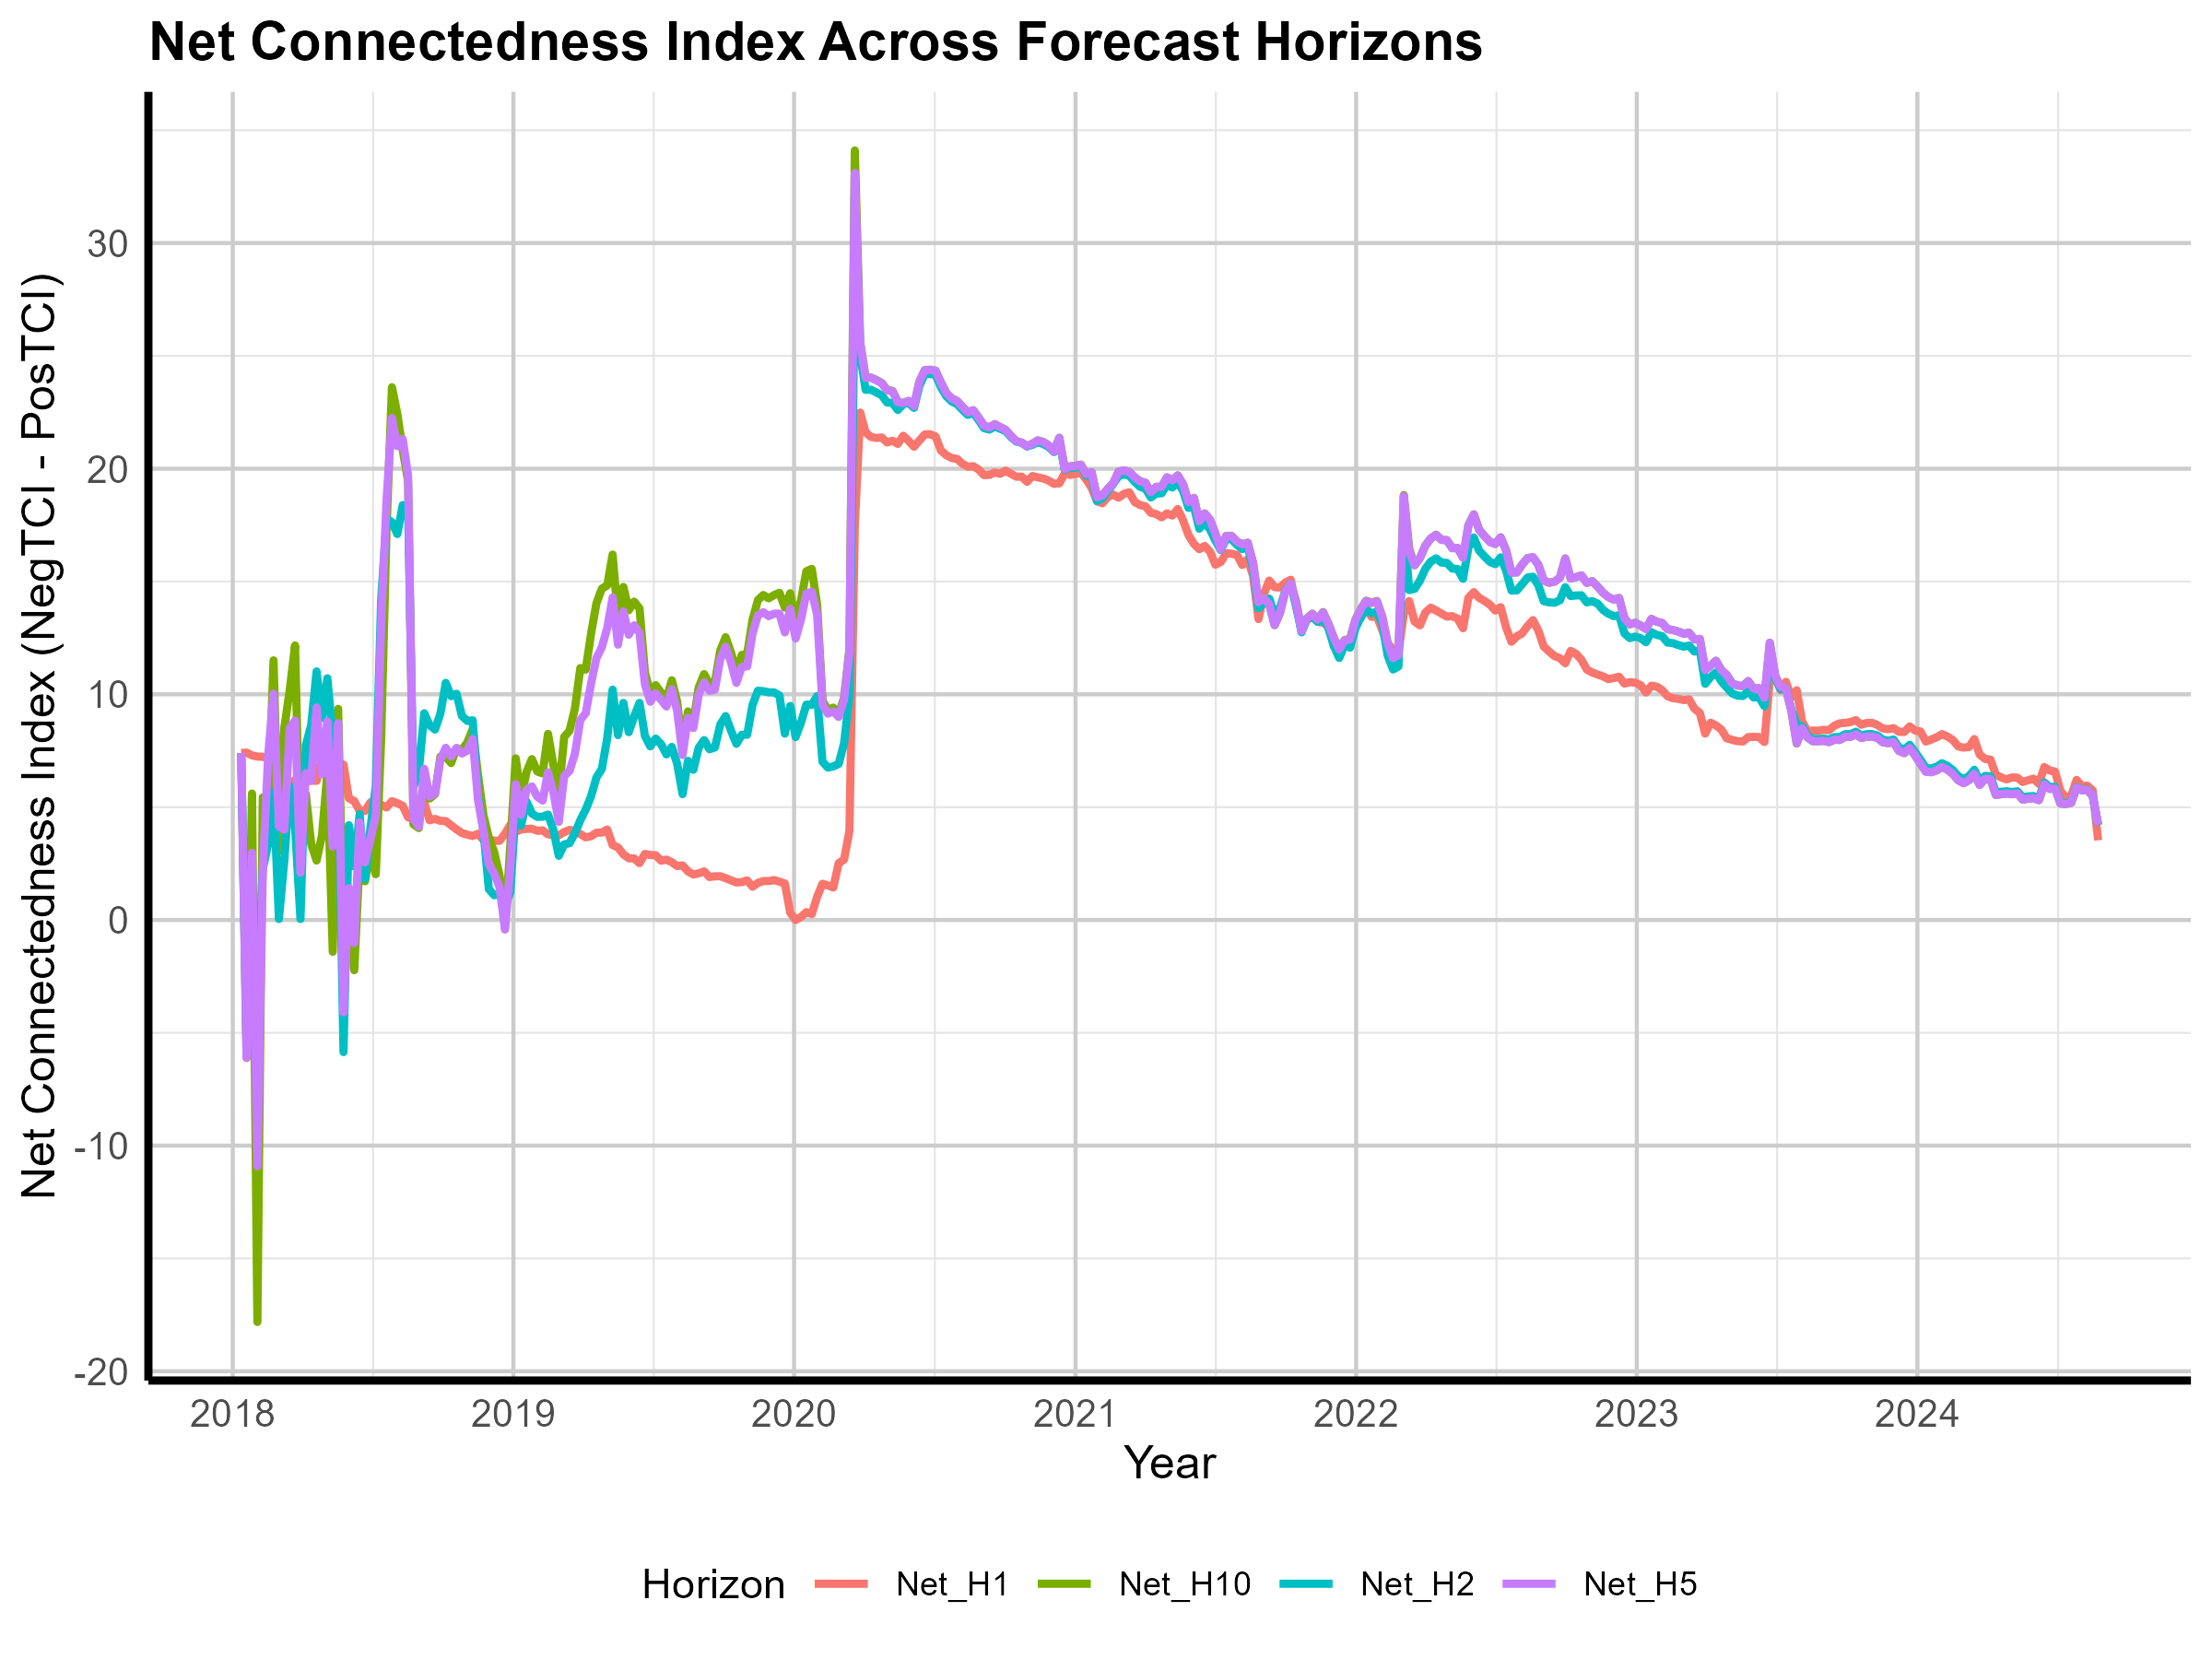

Source data for this figure (header and first rows):
Date, Net_H1, Net_H2, Net_H5, Net_H10
2018-01-12, 7.399, 7.399, 7.399, 7.399
2018-01-19, 7.416, -5.53, -6.114, -6.115
2018-01-26, 7.293, 0.8402, 2.978, 5.605
2018-02-02, 7.243, -2.863, -10.91, -17.82
2018-02-09, 7.234, 2.247, 2.124, 5.431
2018-02-16, 7.146, 3.377, 7.282, 5.022
2018-02-23, 7.132, 5.677, 10.03, 11.5
2018-03-02, 6.74, 0.04352, 4.15, 3.057
2018-03-09, 5.94, 2.62, 4.003, 8.512
2018-03-16, 5.989, 5.932, 8.498, 10.17
2018-03-23, 6.212, 4.131, 8.842, 12.17
2018-03-30, 6.262, 0.04162, 2.09, 2.302
2018-04-06, 6.123, 7.738, 6.504, 5.586
2018-04-13, 6.172, 8.642, 6.183, 3.357
2018-04-20, 6.167, 11.01, 9.417, 2.636
2018-04-27, 7.214, 8.956, 6.453, 3.752
2018-05-04, 7.133, 10.71, 8.802, 6.5
2018-05-11, 7.134, 8.081, 3.252, -1.409
2018-05-18, 6.926, 6.9, 8.721, 9.357
2018-05-25, 6.885, -5.856, -4.09, -0.8167
2018-06-01, 5.389, 4.198, 1.41, 0.4669
2018-06-08, 5.27, 2.369, -1.024, -2.229
2018-06-15, 4.831, 4.694, 4.325, 2.764
2018-06-22, 4.832, 1.82, 2.55, 1.714
2018-06-29, 5.213, 4.057, 3.576, 3.11
2018-07-06, 5.09, 5.936, 4.64, 2.03
2018-07-13, 5.106, 14.21, 13.13, 8.056
2018-07-20, 4.986, 17.77, 18.62, 17.35
2018-07-27, 5.265, 17.63, 22.24, 23.61
2018-08-03, 5.176, 17.1, 21, 22.43
2018-08-10, 5.062, 18.39, 21.32, 20.83
2018-08-17, 4.549, 18.28, 19.69, 19.45
2018-08-24, 4.476, 5.903, 4.473, 4.241
2018-08-31, 4.704, 6.626, 4.131, 4.072
2018-09-07, 5.187, 9.161, 6.697, 6.593
2018-09-14, 4.418, 8.636, 5.472, 5.38
2018-09-21, 4.479, 8.44, 5.606, 5.572
2018-09-28, 4.394, 9.147, 7.11, 7.239
2018-10-05, 4.384, 10.51, 7.632, 7.232
2018-10-12, 4.194, 9.92, 7.245, 6.956
2018-10-19, 4.016, 10.03, 7.628, 7.607
2018-10-26, 3.853, 9.045, 7.375, 7.539
2018-11-02, 3.781, 8.822, 7.51, 7.864
2018-11-09, 3.723, 8.849, 8.02, 8.462
2018-11-16, 3.824, 5.496, 5.311, 6.41
2018-11-23, 3.539, 3.949, 3.946, 4.649
2018-11-30, 3.577, 1.368, 2.474, 3.656
2018-12-07, 3.511, 1.097, 2.059, 3.004
2018-12-14, 3.508, 1.157, 1.455, 1.973
2018-12-21, 3.815, 0.5809, -0.4244, -0.3605
2018-12-28, 4.221, 1.24, 2.387, 3.322
2019-01-04, 3.909, 4.979, 6.022, 7.164
2019-01-11, 4.014, 4.195, 4.662, 5.393
2019-01-18, 4.038, 5.255, 5.762, 6.558
2019-01-25, 4.048, 4.721, 5.918, 7.13
2019-02-01, 3.951, 4.568, 5.464, 6.58
2019-02-08, 3.971, 4.574, 5.294, 6.496
2019-02-15, 3.795, 4.67, 6.543, 8.245
2019-02-22, 3.761, 3.988, 5.651, 6.865
2019-03-01, 3.752, 2.844, 4.347, 5.6
... 286 more rows
